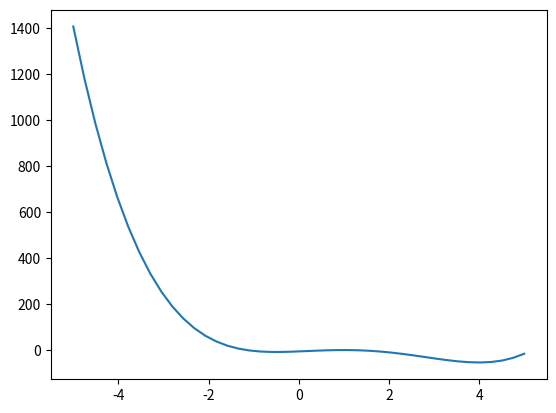

This figure's Python source:
import matplotlib.pyplot as plt
import numpy as np

y = lambda x: x**4 - 6*x**3+3*x**2+8*x-4
print("y:", y)
x = np.linspace(-5, 5, 42)
print(' x y(x)')
for temp in x :
    print ( temp, y(temp))

xmax = max(x,key=y)
print('Xmax = ',xmax,end=' ')

fmax = max(y(x))
print('Ymax = ',fmax)

xmin = min(x,key=y)
print('Xmin = ',xmin,end=' ')

fmin = min(y(x))
print('Ymin = ',fmin)


fig = plt.subplots()


plt.plot(x, y(x))


plt.show()